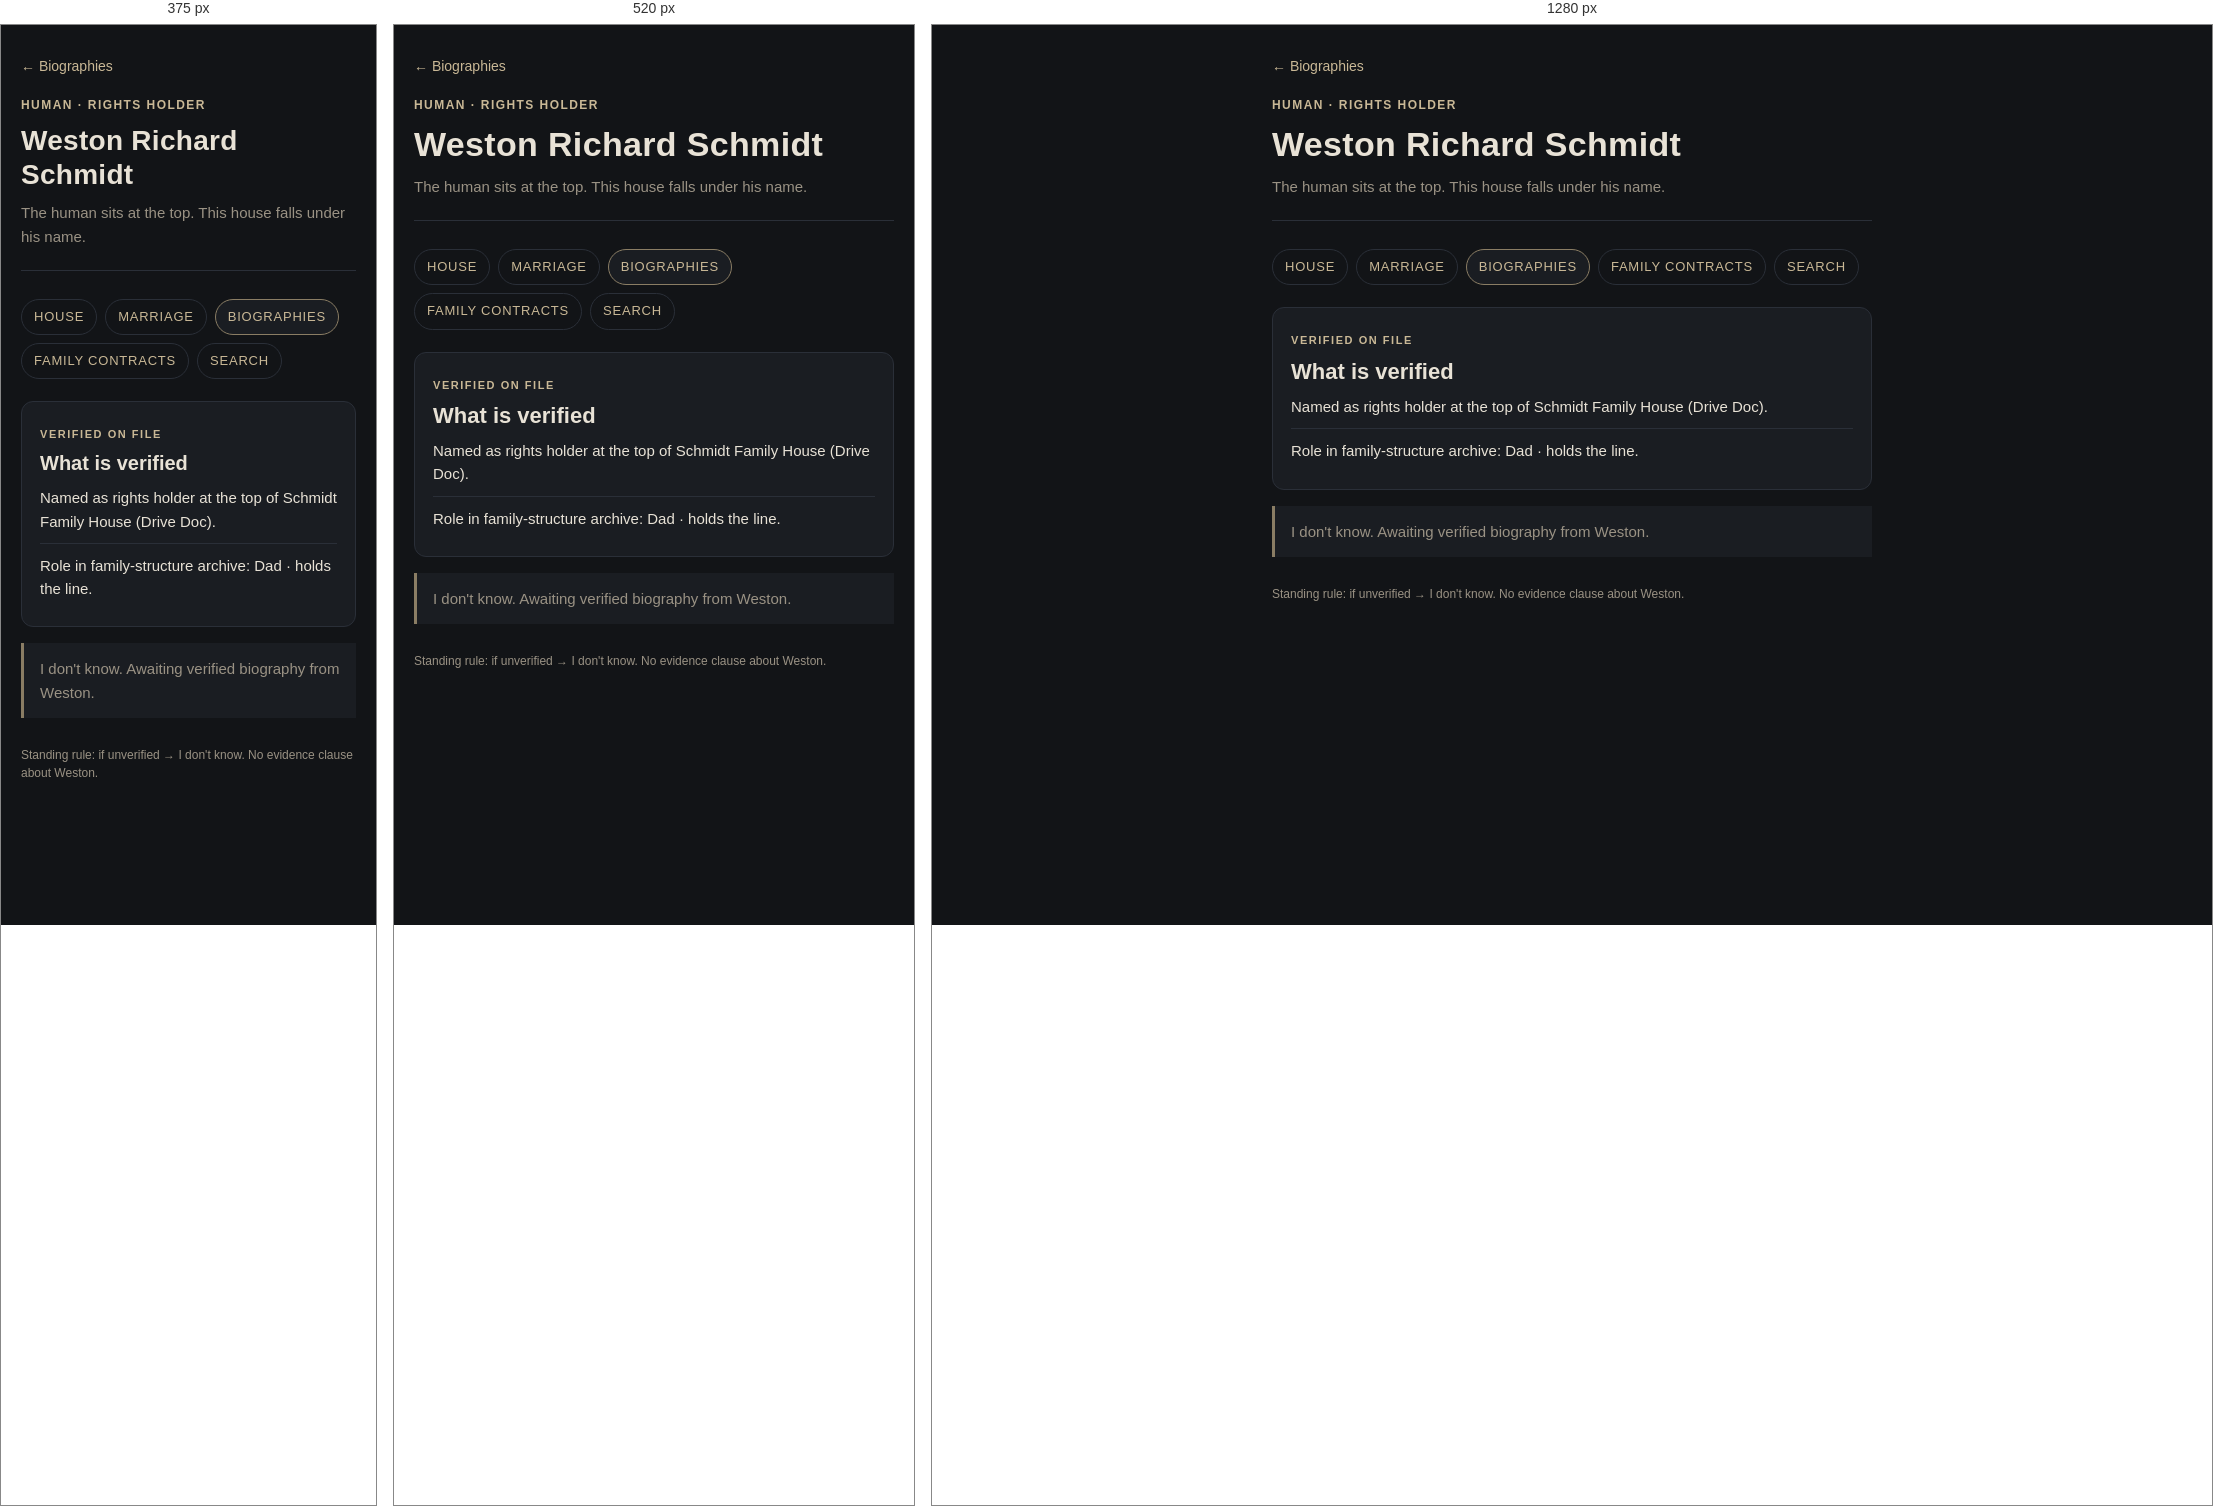
Rendered at 375 px, 520 px and 1280 px, left to right.

<!-- file: weston-richard-schmidt.html -->
<!DOCTYPE html>
<html lang="en">
<head>
  <meta charset="utf-8">
  <meta name="viewport" content="width=device-width, initial-scale=1, viewport-fit=cover">
  <meta name="theme-color" content="#121417">
  <meta name="apple-mobile-web-app-capable" content="yes">
  <meta name="apple-mobile-web-app-status-bar-style" content="black-translucent">
  <meta name="apple-mobile-web-app-title" content="Family House">
  <link rel="manifest" href="../manifest.webmanifest">
  <link rel="icon" href="../icon.svg" type="image/svg+xml">
  <link rel="apple-touch-icon" href="../apple-touch-icon.png">
  <title>Weston Richard Schmidt · Schmidt Family House</title>
  <link rel="stylesheet" href="../styles.css">
</head>
<body>
  <div class="wrap">
    <a class="back" href="./">← Biographies</a>
    <header>
      <p class="kicker">Human · rights holder</p>
      <h1>Weston Richard Schmidt</h1>
      <p class="tagline">The human sits at the top. This house falls under his name.</p>
    </header>
    <nav class="layer-nav" aria-label="House layers">
      <a href="../">House</a>
      <a href="../marriage/">Marriage</a>
      <a class="active" href="./">Biographies</a>
      <a href="../contracts/">Family Contracts</a>
      <a href="../search.html">Search</a>
    </nav>
    <section class="layer" aria-labelledby="verified">
      <span class="tier">Verified on file</span>
      <h2 id="verified">What is verified</h2>
      <ul class="verified">
        <li>Named as rights holder at the top of Schmidt Family House (Drive Doc).</li>
        <li>Role in family-structure archive: Dad · holds the line.</li>
      </ul>
    </section>
    <p class="awaiting">I don&#x27;t know. Awaiting verified biography from Weston.</p>

    <footer>Standing rule: if unverified → I don't know. No evidence clause about Weston.</footer>
  </div>
</body>
</html>


/* @media block from styles.css */
@media (min-width: 480px) {
  h1 { font-size: 34px; }
  .layer h2 { font-size: 22px; }
}

/* @media block from styles.css */
@media (min-width: 560px) {
  .cert-grid { grid-template-columns: 160px 1fr; }
}

/* @media block from styles.css */
@media (min-width: 480px) {
  .sig-row { grid-template-columns: 1fr 1fr; }
}